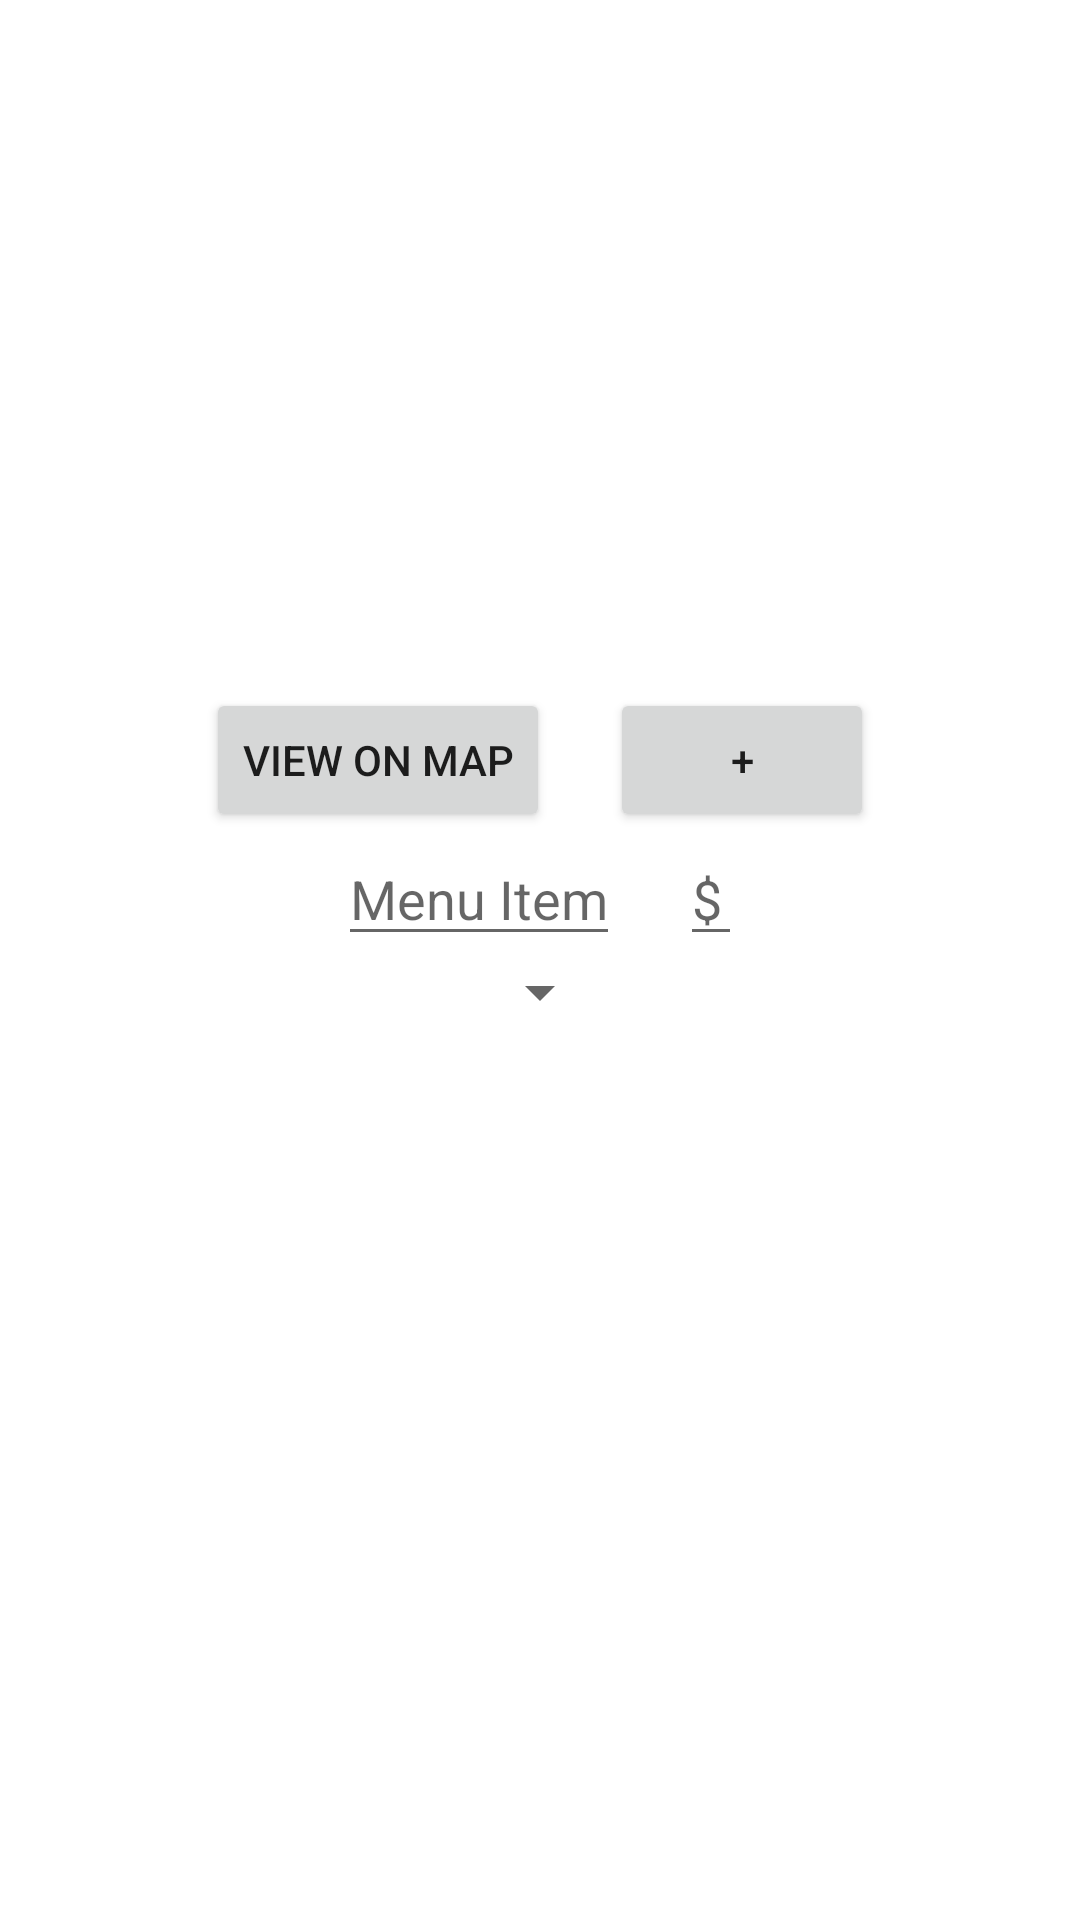

Produce the Android XML layout that renders to this screen, including the resource entries it uses.
<!-- AndroidManifest.xml: application theme Theme.Restoraunt -->
<!-- res/layout/activity_restaurant_detail.xml -->
<?xml version="1.0" encoding="utf-8"?>
<LinearLayout xmlns:android="http://schemas.android.com/apk/res/android"
    xmlns:app="http://schemas.android.com/apk/res-auto"
    xmlns:tools="http://schemas.android.com/tools"
    android:layout_width="match_parent"
    android:layout_height="match_parent"
    android:orientation="vertical"
    android:gravity="top|center"
    tools:context=".RestaurantDetailActivity">

    <ImageView
        android:id="@+id/restaurant_img_menu"
        android:layout_width="300dp"
        android:layout_height="200dp"
        android:layout_gravity="top|center"
        app:srcCompat="@drawable/mcds" />

    <TextView
        android:id="@+id/restaurantName"
        android:layout_width="wrap_content"
        android:layout_height="wrap_content"
        android:fontFamily="@font/baloo_thambi"
        android:gravity="center|top"
        android:textAppearance="@style/TextAppearance.AppCompat.Large" />

        <LinearLayout
        android:orientation="horizontal"
        android:layout_width="match_parent"
        android:layout_height="wrap_content"
        android:gravity="center|top">

        <Button
            android:id="@+id/locationButton"
            android:layout_width="wrap_content"
            android:layout_height="wrap_content"
            android:text="@string/map_view" />

        <Space
            android:layout_width="20dp"
            android:layout_height="match_parent"/>

        <Button
            android:id="@+id/addItemBtn"
            android:layout_width="wrap_content"
            android:layout_height="wrap_content"
            android:text="@string/plus" />
        </LinearLayout>

    <LinearLayout
        android:orientation="horizontal"
        android:layout_width="match_parent"
        android:layout_height="wrap_content"
        android:gravity="center|top">

        <EditText
            android:id="@+id/editTextMenuItem"
            android:layout_width="wrap_content"
            android:layout_height="wrap_content"
            android:hint="@string/menu_item"
            android:autofillHints=""
            android:inputType="" />

        <Space
            android:layout_width="20dp"
            android:layout_height="match_parent"/>

        <EditText
            android:id="@+id/editTextMenuItemPrice"
            android:layout_width="wrap_content"
            android:layout_height="wrap_content"
            android:hint="@string/price"
            android:autofillHints=""
            android:inputType="" />
    </LinearLayout>

    <LinearLayout
        android:orientation="vertical"
        android:layout_width="match_parent"
        android:layout_height="wrap_content"
        android:gravity="center|top">

    <Spinner
        android:id="@+id/spinnerMenu"
        android:layout_width="wrap_content"
        android:layout_height="wrap_content"
        android:gravity="center"
        android:textAlignment="center"/>

    </LinearLayout>

</LinearLayout>
<!-- resources referenced by this layout -->
<resources>
  <string name="map_view">View On Map</string>
  <string name="menu_item">Menu Item</string>
  <string name="plus">+</string>
  <string name="price">$</string>
  <style name="Theme.Restoraunt" parent="Theme.MaterialComponents.DayNight.DarkActionBar">
          
          <item name="colorPrimary">@color/app_orange</item>
          <item name="colorPrimaryVariant">@color/app_orange</item>
          <item name="colorOnPrimary">@color/white</item>
          
          <item name="colorSecondary">@color/teal_200</item>
          <item name="colorSecondaryVariant">@color/teal_700</item>
          <item name="colorOnSecondary">@color/black</item>
          
          <item name="android:statusBarColor" tools:targetApi="l">?attr/colorPrimaryVariant</item>
          
      </style>
  <color name="app_orange">#FA4616</color>
  <color name="white">#FFFFFFFF</color>
  <color name="teal_200">#FF03DAC5</color>
  <color name="teal_700">#FF018786</color>
  <color name="black">#FF000000</color>
</resources>
